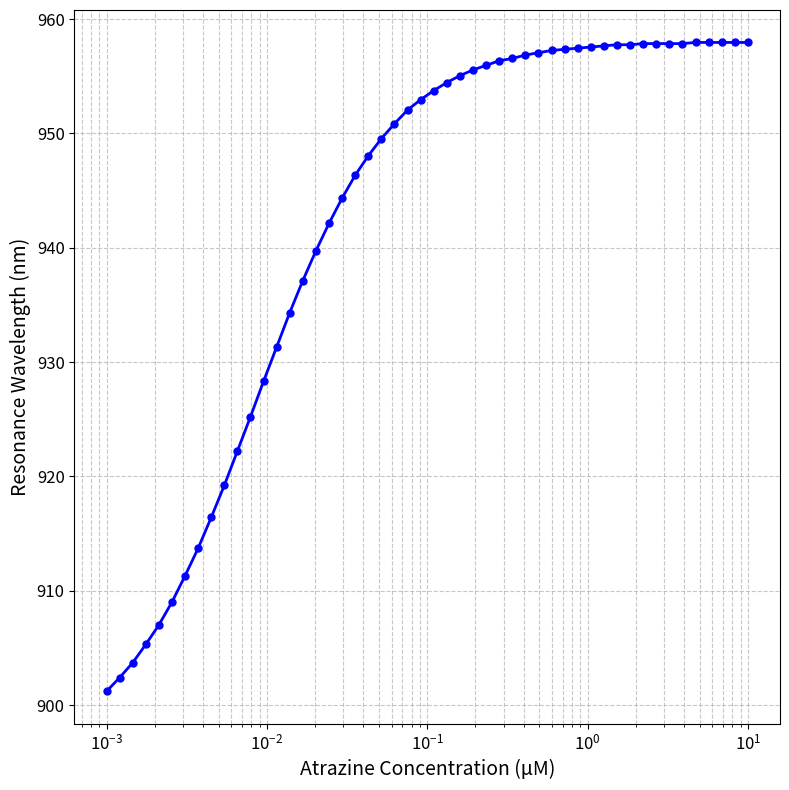

Reproduce this figure in Python.
import numpy as np
import matplotlib.pyplot as plt

# This code simulates a 1D photonic crystal with a defect layer,
# a structure often used in optical sensors, filters, and lasers.
# This version uses Bruggeman's Effective Medium Theory (EMT) to model
# how the defect layer's refractive index changes with atrazine concentration.

# --------------------------------------------------------------------
# Transfer Matrix Method (TMM) Functions
# The TMM is a computational method used to analyze the propagation
# of electromagnetic waves through a layered medium.
# --------------------------------------------------------------------

def layer_matrix(n, d, wavelength):
    """
    Calculates the transfer matrix for a single dielectric layer.
    """
    k0 = 2 * np.pi / wavelength
    delta = k0 * n * d
    m11 = np.cos(delta)
    m12 = 1j * np.sin(delta) / n
    m21 = 1j * n * np.sin(delta)
    m22 = np.cos(delta)
    return np.array([[m11, m12], [m21, m22]], dtype=complex)

def multilayer_transfer_matrix(n_list, d_list, wavelength):
    """
    Calculates the total transfer matrix for a multilayer stack.
    """
    M = np.identity(2, dtype=complex)
    for n, d in zip(n_list, d_list):
        M = np.matmul(M, layer_matrix(n, d, wavelength))
    return M

def transmission(n0, ns, n_list, d_list, wavelengths):
    """
    Computes the transmission spectrum for the multilayer stack.
    """
    T = []
    for wl in wavelengths:
        M = multilayer_transfer_matrix(n_list, d_list, wl)
        m11, m12, m21, m22 = M[0, 0], M[0, 1], M[1, 0], M[1, 1]
        denom = (m11 + m12 * ns) * n0 + (m21 + m22 * ns)
        t = 2 * n0 / denom
        T.append(abs(t)**2 * (ns / n0).real)
    return np.array(T)

# --------------------------------------------------------------------
# Bruggeman's Effective Medium Theory (EMT) Section
# --------------------------------------------------------------------

def bruggeman_equation(n_eff, fractions, n_components):
    """
    The core Bruggeman's EMT equation. We need to find the root of this equation.
    Sum[ fraction_i * (n_i^2 - n_eff^2) / (n_i^2 + 2*n_eff^2) ] = 0
    """
    total = 0
    n_eff_sq = n_eff**2
    for f, n in zip(fractions, n_components):
        n_sq = n**2
        total += f * (n_sq - n_eff_sq) / (n_sq + 2 * n_eff_sq)
    return total

def solve_bruggeman_n_eff(fractions, n_components, initial_guess=1.4):
    """
    Solves for the effective refractive index (n_eff) using a simple
    numerical root-finding algorithm (bisection method).
    """
    low = min(n_components)
    high = max(n_components)
    
    if bruggeman_equation(low, fractions, n_components) * bruggeman_equation(high, fractions, n_components) >= 0:
        return np.sum(np.array(fractions) * np.array(n_components))

    for _ in range(100):
        mid = (low + high) / 2
        if mid == low or mid == high:
            return mid
        y_mid = bruggeman_equation(mid, fractions, n_components)
        y_low = bruggeman_equation(low, fractions, n_components)
        if y_low * y_mid < 0:
            high = mid
        else:
            low = mid
    return (low + high) / 2

# --------------------------------------------------------------------
# Structure Definition
# --------------------------------------------------------------------
n_TiO2 = 2.5197
n_SiO2 = 1.4533
n_air = 1.0

n_mip_polymer = 1.49
n_atrazine = 1.6
n_defect_initial = 1.4634

f_voids_initial_guess = 0.1
f_polymer = 1 - f_voids_initial_guess
n_eff_calc = solve_bruggeman_n_eff([f_polymer, f_voids_initial_guess], [n_mip_polymer, n_air])

f_voids = f_voids_initial_guess
for _ in range(50):
    n_calc = solve_bruggeman_n_eff([1-f_voids, f_voids], [n_mip_polymer, n_air])
    if abs(n_calc - n_defect_initial) < 1e-6:
        break
    f_voids -= (n_calc - n_defect_initial) * 0.1
f_mip_polymer = 1.0 - f_voids
print(f"Calculated MIP porosity (f_voids): {f_voids:.4f}")

d_TiO2 = 800 / (4 * n_TiO2)
d_SiO2 = 800 / (4 * n_SiO2)
d_defect = 800 / (2 * n_defect_initial)

N = 8

# --------------------------------------------------------------------
# Simulation and Plotting
# --------------------------------------------------------------------
wavelengths = np.linspace(900, 1000, 1000)

atrazine_conc_uM = np.logspace(-3, 1, 50)
K_D_uM = 11e-3
theta = atrazine_conc_uM / (K_D_uM + atrazine_conc_uM)

n_defect_array = []
print("Calculating n_eff using Bruggeman's model for each concentration...")
for t in theta:
    f_filled_voids = t * f_voids
    f_unfilled_voids = (1 - t) * f_voids
    fractions = [f_mip_polymer, f_unfilled_voids, f_filled_voids]
    n_components = [n_mip_polymer, n_air, n_atrazine]
    n_eff = solve_bruggeman_n_eff(fractions, n_components)
    n_defect_array.append(n_eff)

resonance_peaks = []
print("Simulating transmission for each refractive index...")

for n_defect_current in n_defect_array:
    n_list = []
    d_list = []
    for _ in range(N):
        n_list.extend([n_TiO2, n_SiO2])
        d_list.extend([d_TiO2, d_SiO2])
    n_list.append(n_defect_current)
    d_list.append(d_defect)
    for _ in range(N):
        n_list.extend([n_TiO2, n_SiO2])
        d_list.extend([d_TiO2, d_SiO2])

    T = transmission(n_air, n_air, n_list, d_list, wavelengths)

    # ----------------------------------------------------------------
    # --- NEW: Advanced Peak Tracking Logic ---
    # ----------------------------------------------------------------
    
    # 1. Find the indices where the transmission is below 50%
    indices_in_stop_band = np.where(T < 0.5)[0]

    peak_wavelength = np.nan # Default to NaN if no peak is found

    # 2. Ensure a stop band was actually found
    if len(indices_in_stop_band) > 0:
        # 3. Define the search range based on the start and end of the stop band
        start_index = indices_in_stop_band[0]
        end_index = indices_in_stop_band[-1]

        # 4. Search for the peak *only* within this range
        # Note: We search the original T array, but only in the slice defined by the stop band
        search_slice = T[start_index:end_index+1]
        
        if len(search_slice) > 0:
            # Find the index of the peak *relative to the slice*
            peak_index_in_slice = np.argmax(search_slice)
            
            # Convert back to the index in the full 'wavelengths' array
            peak_index = start_index + peak_index_in_slice
            peak_wavelength = wavelengths[peak_index]

    else:
        # Fallback for safety: if no clear stop band is found, search the whole spectrum
        print("Warning: Could not identify a stop band below 50% transmission. Falling back to global peak search.")
        peak_index = np.argmax(T)
        peak_wavelength = wavelengths[peak_index]

    resonance_peaks.append(peak_wavelength)
    # ----------------------------------------------------------------
    # --- End of New Logic ---
    # ----------------------------------------------------------------

print("Simulation complete.")

# Plot the results
plt.figure(figsize=(8, 8))
plt.plot(atrazine_conc_uM, resonance_peaks, 'bo-', markersize=5, linewidth=2)
plt.xscale('log')
plt.xlabel("Atrazine Concentration (µM)", fontsize=14)
plt.ylabel("Resonance Wavelength (nm)", fontsize=14)
plt.grid(True, which="both", linestyle='--', alpha=0.7)
plt.xticks(fontsize=12)
plt.yticks(fontsize=12)
plt.tight_layout()
plt.show()
